Run: headless pygame with SDL's dummy video driver; simulated clock (each Clock.tick advances the game by its frame time, no real sleeping); random seed 0; keys injected as events and as key.get_pressed() state; no mouse input.
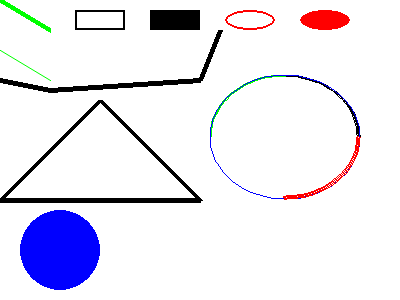
Frame 1 of 4 · flips 1–60 · no input
Frame 2 of 4 · flips 61–180 · tapped SPACE, RETURN · held RIGHT (→), D · screen unchanged from frame 1, image omitted
Frame 3 of 4 · flips 181–300 · held DOWN (↓), S · screen unchanged from frame 2, image omitted
Frame 4 of 4 · flips 301–420 · held LEFT (←), A, UP (↑), W · screen unchanged from frame 3, image omitted

The pygame program that drew these frames:

'''
Sample use of drawing commands

Sample Python/Pygame programs
Simpson College Computer Science
http://programarcadegames.com/
http://simpson.edu/computer-science
'''

# Import a library of functions called 'pygame'
import pygame

# Initialise the game engine
pygame.init()

# Define colors
black = (0,0,0)
white = (255,255,255)
blue = (0,0,255)
green = (0,255,0)
red = (255,0,0)

pi = 3.141592653

#Set the height and width of screen
size = [400, 300]
screen = pygame.display.set_mode(size)

pygame.display.set_caption('Example code for the draw module')

# Loop until user clicks the X
done = False
clock = pygame.time.Clock()

while not done:

    for event in pygame.event.get():
        if event.type == pygame.QUIT:
            done = True
            
    # All drawing code happens after the for loop but
    # Inside the main while done == False loop.
    
    # Clear screen and set BG
    screen.fill(white)
    
    # Draw green line from (0,0) to (50,75)
    # 5 px wide
    pygame.draw.line(screen, green, [0,0], [50,30], 5)
    
    # Draw black line over it
    pygame.draw.lines(screen, black, False, [[0,80], [50,90], [200,80], [220,30]], 5)
    
    # Draw another line
    pygame.draw.aaline(screen, green, [0,50], [50,80], True)
    
    # Draw rectangular outline
    pygame.draw.rect(screen, black, [75,10,50,20], 2)
    
    # Draw solid rect
    pygame.draw.rect(screen, black, [150,10,50,20])
    
    # Draw ellipse outline using rect as outside boundaries
    pygame.draw.ellipse(screen, red, [225,10,50,20], 2)
    
    # Draw solid ellipse using rect as boundaries
    pygame.draw.ellipse(screen, red, [300,10,50,20])
    
    # Draw triangle using polygon cmd
    pygame.draw.polygon(screen, black, [[100,100], [0,200], [200,200]], 5)
    
    # Draw arc as part of ellipse
    # Use radians to determine what angle to draw
    pygame.draw.arc(screen, black, [210,75,150,125], 0, pi / 2, 2)
    pygame.draw.arc(screen, green, [210,75,150,125], pi /2, pi, 2)
    pygame.draw.arc(screen, blue, [210,75,150,125], pi, 3 * pi)
    pygame.draw.arc(screen, red, [210,75,150,125], 3 * pi / 2, 2 * pi, 2)
    
    # Draw a circle
    pygame.draw.circle(screen, blue, [60,250], 40)
    
    # Update screen
    # This MUST happen after all other drawing cmds
    pygame.display.flip()
    
    # This limits the while loop to max 10ps
    # Leave it out and we'll use all the CPU we can
    clock.tick(60)
    
# Be IDLE friendly
pygame.quit()
